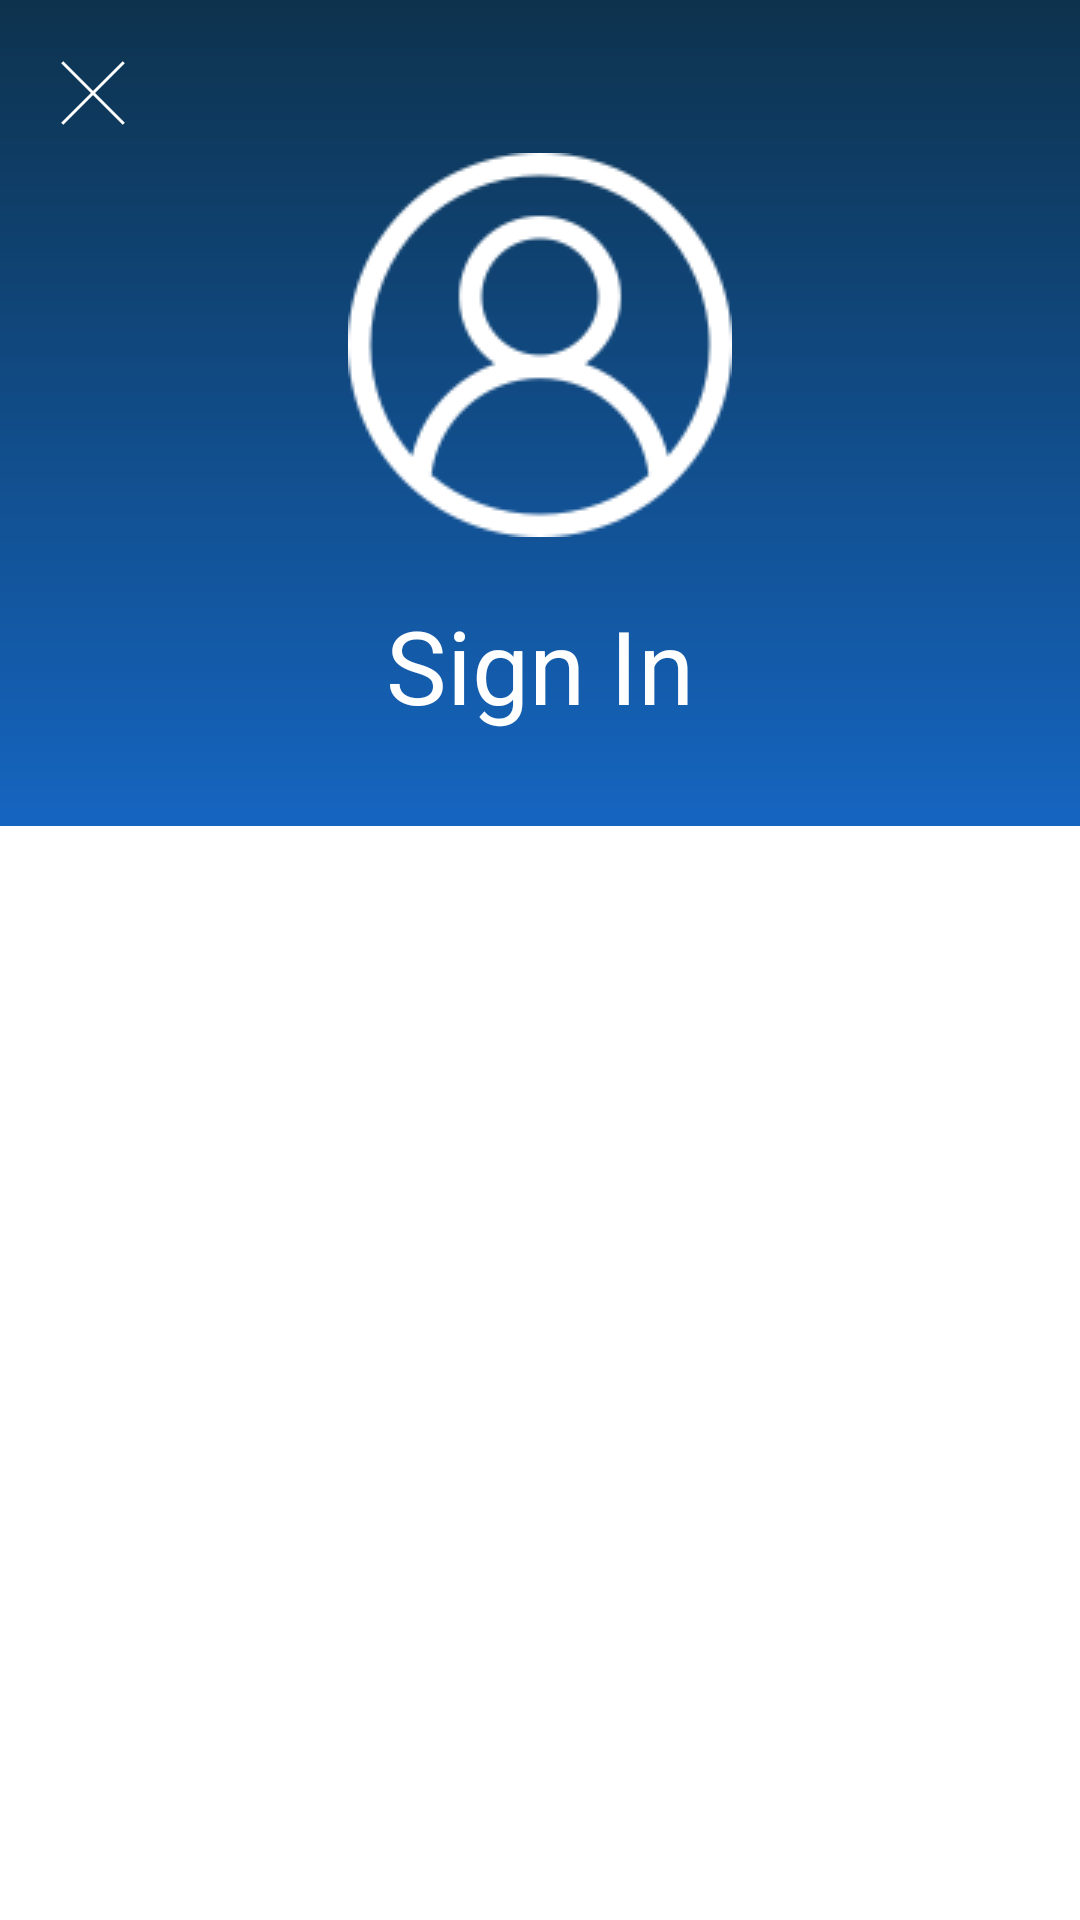

Produce the Android XML layout that renders to this screen, including the resource entries it uses.
<!-- AndroidManifest.xml: activity theme Base.Theme.TechSwap -->
<!-- res/layout/activity_user.xml -->
<?xml version="1.0" encoding="utf-8"?>
<androidx.coordinatorlayout.widget.CoordinatorLayout xmlns:android="http://schemas.android.com/apk/res/android"
    xmlns:app="http://schemas.android.com/apk/res-auto"
    xmlns:tools="http://schemas.android.com/tools"
    android:layout_width="match_parent"
    android:layout_height="match_parent"
    android:fitsSystemWindows="true"
    tools:context=".activities.UserActivity">

    <LinearLayout
        android:layout_width="match_parent"
        android:layout_height="match_parent"
        android:orientation="vertical"
        android:background="@color/white"
        android:weightSum="100">

        <LinearLayout
            android:id="@+id/linearLayout"
            android:layout_width="match_parent"
            android:layout_height="wrap_content"
            android:layout_weight="0"
            android:background="@drawable/gradient_background"

            android:gravity="center"
            android:orientation="vertical"
            android:padding="11dp">

            <LinearLayout
                android:layout_width="match_parent"
                android:layout_height="match_parent"
                android:orientation="horizontal">

                <ImageView
                    android:id="@+id/userInBack"
                    android:layout_width="40dp"
                    android:layout_height="40dp"
                    android:padding="5dp"
                    app:srcCompat="@drawable/close_x" />
            </LinearLayout>

            <ImageView
                android:id="@+id/userAvatar"
                android:layout_width="match_parent"
                android:layout_height="wrap_content"
                app:srcCompat="@drawable/user"
                tools:srcCompat="@drawable/user" />

            <TextView
                android:id="@+id/username"
                android:layout_width="match_parent"
                android:layout_height="wrap_content"
                android:layout_margin="20dp"
                android:gravity="center"
                android:text="Sign In"
                android:textAppearance="@style/TextAppearance.AppCompat.Display1"
                android:textColor="@color/white" />
        </LinearLayout>

        <androidx.constraintlayout.widget.ConstraintLayout
            android:layout_width="match_parent"
            android:layout_height="match_parent"
            android:layout_weight="0">





















































            <androidx.fragment.app.FragmentContainerView
                android:id="@+id/mainFragmentContainer"
                android:layout_width="match_parent"
                android:layout_height="match_parent"
                app:defaultNavHost="true" />

        </androidx.constraintlayout.widget.ConstraintLayout>

    </LinearLayout>

    

</androidx.coordinatorlayout.widget.CoordinatorLayout>
<!-- resources referenced by this layout -->
<resources>
  <color name="black">#FF000000</color>
  <color name="white">#FFFFFFFF</color>
  <!-- drawable cart: png bitmap (drawable, 2301 bytes) -->
  <!-- drawable close_x (drawable) -->
  <?xml version="1.0" encoding="utf-8"?>
  <layer-list xmlns:android="http://schemas.android.com/apk/res/android">
  
      <item>
          <rotate
              android:fromDegrees="135"
              android:pivotX="50%"
              android:pivotY="50%"
              android:toDegrees="135">
              <shape android:shape="line">
                  <stroke android:width="1dp" android:color="@color/white" />
              </shape>
          </rotate>
      </item>
      <item>
          <rotate
              android:fromDegrees="45"
              android:pivotX="50%"
              android:pivotY="50%"
              android:toDegrees="45">
              <shape android:shape="line">
                  <stroke android:width="1dp" android:color="@color/white" />
              </shape>
          </rotate>
      </item>
  
  
  </layer-list>
  <!-- drawable gradient_background (drawable) -->
  <?xml version="1.0" encoding="utf-8"?>
  <shape xmlns:android="http://schemas.android.com/apk/res/android">
      <gradient
          android:startColor="@color/main"
          android:endColor="@color/secondary"
          android:angle="270" />
  </shape>
  <!-- drawable user: png bitmap (drawable, 5730 bytes) -->
  <style name="Base.Theme.TechSwap" parent="Theme.Material3.DayNight.NoActionBar">
          
          
      </style>
  <color name="main">#0D324D</color>
  <color name="secondary">#1565C0</color>
</resources>
